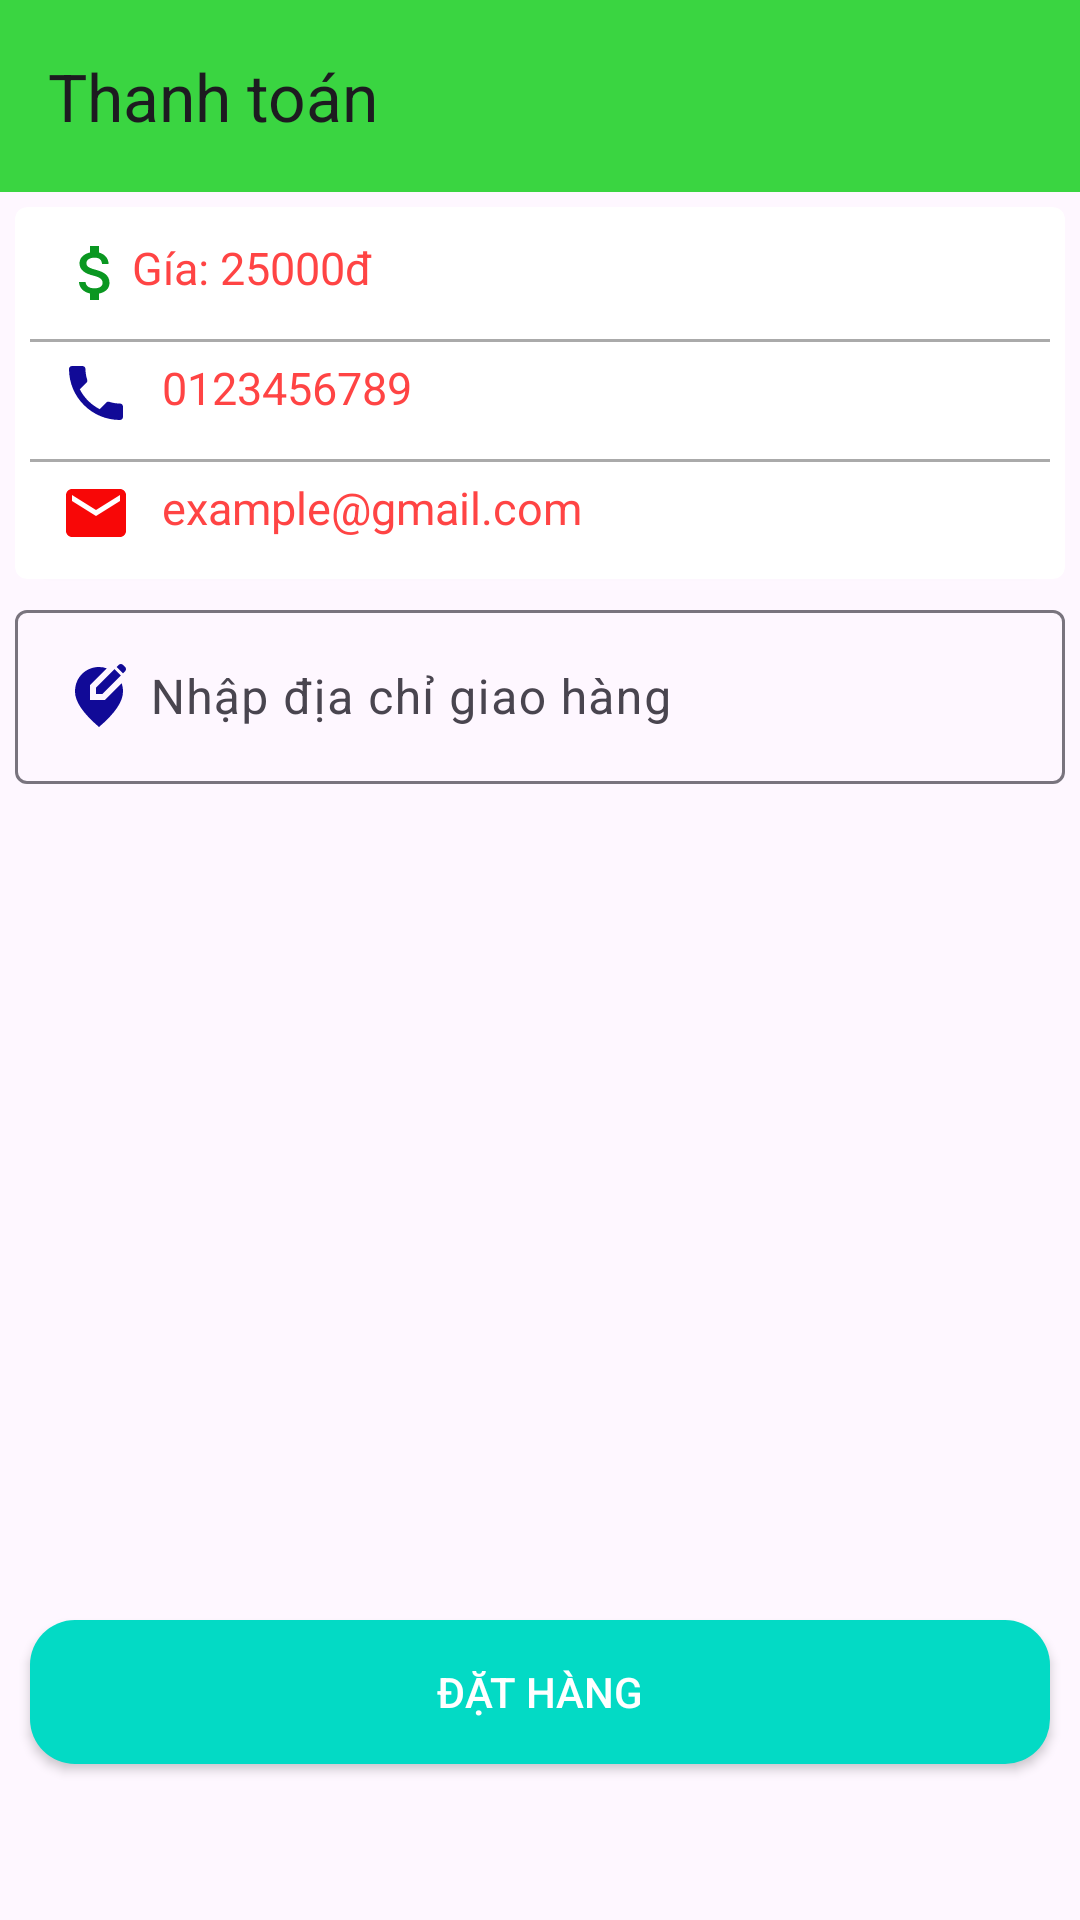

The Android layout XML behind this screen, and the referenced resources:
<!-- AndroidManifest.xml: application theme Theme.KoiFarmShop -->
<!-- res/layout/activity_purchase.xml -->
<?xml version="1.0" encoding="utf-8"?>
<androidx.constraintlayout.widget.ConstraintLayout xmlns:android="http://schemas.android.com/apk/res/android"
    xmlns:app="http://schemas.android.com/apk/res-auto"
    xmlns:tools="http://schemas.android.com/tools"
    android:id="@+id/main"
    android:layout_width="match_parent"
    android:layout_height="match_parent"
    tools:context=".activity.PurchaseActivity">
    <androidx.appcompat.widget.Toolbar
        android:id="@+id/toobar"
        app:layout_constraintTop_toTopOf="parent"
        app:title="Thanh toán"
        android:background="#3AD541"
        android:layout_width="match_parent"
        android:layout_height="?attr/actionBarSize"/>

    <androidx.cardview.widget.CardView
        android:id="@+id/cardView"
        app:cardCornerRadius="4dp"
        android:layout_marginRight="5dp"
        android:layout_marginLeft="5dp"
        android:layout_width="match_parent"
        android:layout_height="wrap_content"
        app:layout_constraintTop_toBottomOf="@id/toobar"
        android:elevation="8dp"
        android:layout_marginTop="5dp">

        <LinearLayout
            android:orientation="vertical"
            android:layout_width="match_parent"
            android:layout_height="wrap_content"
            android:padding="5dp"
            >
            <LinearLayout
                android:orientation="horizontal"
                android:layout_width="match_parent"
                android:layout_height="wrap_content"
                android:padding="5dp"
                >
                <ImageView
                    android:layout_width="wrap_content"
                    android:layout_height="wrap_content"
                    android:src="@drawable/ic_money"
                    android:layout_marginLeft="5dp"/>
                <TextView
                    android:id="@+id/tongtiendathang"
                    android:text="@string/gia_25000"
                    android:textSize="15sp"
                    android:gravity="center"
                    android:textColor="@android:color/holo_red_light"
                    android:layout_width="wrap_content"
                    android:layout_height="wrap_content"/>
            </LinearLayout>

            <View
                android:layout_marginTop="5dp"
                android:background="@android:color/darker_gray"
                android:layout_width="match_parent"
                android:layout_height="1dp"/>
            <LinearLayout
                android:orientation="horizontal"
                android:layout_width="match_parent"
                android:layout_height="wrap_content"
                android:padding="5dp"
                >

                <ImageView
                    android:src="@drawable/ic_dt"
                    android:layout_marginLeft="5dp"
                    android:layout_marginRight="10dp"
                    android:layout_width="wrap_content"
                    android:layout_height="wrap_content"/>
                <TextView
                    android:id="@+id/txtsodienthoai"
                    android:text="0123456789"
                    android:textSize="15sp"
                    android:gravity="center"
                    android:textColor="@android:color/holo_red_light"
                    android:layout_width="wrap_content"
                    android:layout_height="wrap_content"/>

            </LinearLayout>

            <View
                android:layout_marginTop="5dp"
                android:background="@android:color/darker_gray"
                android:layout_width="match_parent"
                android:layout_height="1dp"/>

            <LinearLayout
                android:orientation="horizontal"
                android:layout_width="match_parent"
                android:layout_height="wrap_content"
                android:padding="5dp"
                >

                <ImageView
                    android:src="@drawable/ic_email"
                    android:layout_marginLeft="5dp"
                    android:layout_marginRight="10dp"
                    android:layout_width="wrap_content"
                    android:layout_height="wrap_content"/>
                <TextView
                    android:id="@+id/txtemail"
                    android:text="example@gmail.com"
                    android:textSize="15sp"
                    android:gravity="center"
                    android:textColor="@android:color/holo_red_light"
                    android:layout_width="wrap_content"
                    android:layout_height="wrap_content"/>

            </LinearLayout>

        </LinearLayout>

    </androidx.cardview.widget.CardView>
    
    <com.google.android.material.textfield.TextInputLayout
        android:id="@+id/inputLayout"
        app:layout_constraintTop_toBottomOf="@id/cardView"
        android:layout_marginRight="5dp"
        android:layout_marginTop="5dp"
        android:layout_marginLeft="5dp"
        style="@style/Widget.Material3.TextInputLayout.OutlinedBox"
        android:layout_width="match_parent"
        android:layout_height="wrap_content">
        <com.google.android.material.textfield.TextInputEditText
            android:id="@+id/editDiaChi"
            android:drawableLeft="@drawable/ic_location"
            android:drawablePadding="5dp"
            android:hint="Nhập địa chỉ giao hàng"
            android:layout_width="match_parent"
            android:layout_height="wrap_content">

        </com.google.android.material.textfield.TextInputEditText>

    </com.google.android.material.textfield.TextInputLayout>

    <androidx.appcompat.widget.AppCompatButton
        android:id="@+id/btnDatHang"
        app:layout_constraintBottom_toBottomOf="parent"
        android:layout_marginBottom="52dp"

        android:layout_marginLeft="10dp"
        android:layout_marginRight="10dp"
        android:background="@drawable/background_button"
        android:text="Đặt hàng"
        android:textColor="@android:color/white"
        android:layout_width="match_parent"
        android:layout_height="wrap_content"/>

</androidx.constraintlayout.widget.ConstraintLayout>
<!-- resources referenced by this layout -->
<resources>
  <!-- drawable background_button (drawable) -->
  <?xml version="1.0" encoding="utf-8"?>
  <shape xmlns:android="http://schemas.android.com/apk/res/android"
      android:shape="rectangle"
      >
      <corners android:radius="15dp"/>
      <solid android:color="#FF03DAC5"/>
  </shape>
  <!-- drawable ic_dt (drawable) -->
  <vector xmlns:android="http://schemas.android.com/apk/res/android" android:height="24dp" android:tint="#110A97" android:viewportHeight="24" android:viewportWidth="24" android:width="24dp">
        
      <path android:fillColor="@android:color/white" android:pathData="M6.62,10.79c1.44,2.83 3.76,5.14 6.59,6.59l2.2,-2.2c0.27,-0.27 0.67,-0.36 1.02,-0.24 1.12,0.37 2.33,0.57 3.57,0.57 0.55,0 1,0.45 1,1V20c0,0.55 -0.45,1 -1,1 -9.39,0 -17,-7.61 -17,-17 0,-0.55 0.45,-1 1,-1h3.5c0.55,0 1,0.45 1,1 0,1.25 0.2,2.45 0.57,3.57 0.11,0.35 0.03,0.74 -0.25,1.02l-2.2,2.2z"/>
      
  </vector>
  <!-- drawable ic_email (drawable) -->
  <vector xmlns:android="http://schemas.android.com/apk/res/android" android:height="24dp" android:tint="#F80707" android:viewportHeight="24" android:viewportWidth="24" android:width="24dp">
        
      <path android:fillColor="@android:color/white" android:pathData="M20,4L4,4c-1.1,0 -1.99,0.9 -1.99,2L2,18c0,1.1 0.9,2 2,2h16c1.1,0 2,-0.9 2,-2L22,6c0,-1.1 -0.9,-2 -2,-2zM20,8l-8,5 -8,-5L4,6l8,5 8,-5v2z"/>
      
  </vector>
  <!-- drawable ic_location (drawable) -->
  <vector xmlns:android="http://schemas.android.com/apk/res/android" android:height="24dp" android:tint="#110A97" android:viewportHeight="24" android:viewportWidth="24" android:width="24dp">
        
      <path android:fillColor="@android:color/white" android:pathData="M13.95,13H9V8.05l5.61,-5.61C13.78,2.16 12.9,2 12,2c-4.2,0 -8,3.22 -8,8.2c0,3.32 2.67,7.25 8,11.8c5.33,-4.55 8,-8.48 8,-11.8c0,-1.01 -0.16,-1.94 -0.45,-2.8L13.95,13z"/>
        
      <path android:fillColor="@android:color/white" android:pathData="M11,11l2.12,0l6.16,-6.16l-2.12,-2.12l-6.16,6.16z"/>
        
      <path android:fillColor="@android:color/white" android:pathData="M20.71,2L20,1.29C19.8,1.1 19.55,1 19.29,1c-0.13,0 -0.48,0.07 -0.71,0.29l-0.72,0.72l2.12,2.12l0.72,-0.72C21.1,3.02 21.1,2.39 20.71,2z"/>
      
  </vector>
  <!-- drawable ic_money (drawable) -->
  <vector xmlns:android="http://schemas.android.com/apk/res/android" android:height="24dp" android:tint="#0A9721" android:viewportHeight="24" android:viewportWidth="24" android:width="24dp">
        
      <path android:fillColor="@android:color/white" android:pathData="M11.8,10.9c-2.27,-0.59 -3,-1.2 -3,-2.15 0,-1.09 1.01,-1.85 2.7,-1.85 1.78,0 2.44,0.85 2.5,2.1h2.21c-0.07,-1.72 -1.12,-3.3 -3.21,-3.81V3h-3v2.16c-1.94,0.42 -3.5,1.68 -3.5,3.61 0,2.31 1.91,3.46 4.7,4.13 2.5,0.6 3,1.48 3,2.41 0,0.69 -0.49,1.79 -2.7,1.79 -2.06,0 -2.87,-0.92 -2.98,-2.1h-2.2c0.12,2.19 1.76,3.42 3.68,3.83V21h3v-2.15c1.95,-0.37 3.5,-1.5 3.5,-3.55 0,-2.84 -2.43,-3.81 -4.7,-4.4z"/>
      
  </vector>
  <string name="gia_25000">Gía: 25000đ</string>
  <style name="Theme.KoiFarmShop" parent="Base.Theme.KoiFarmShop" />
  <style name="Base.Theme.KoiFarmShop" parent="Theme.Material3.DayNight.NoActionBar">
          
          
      </style>
</resources>
